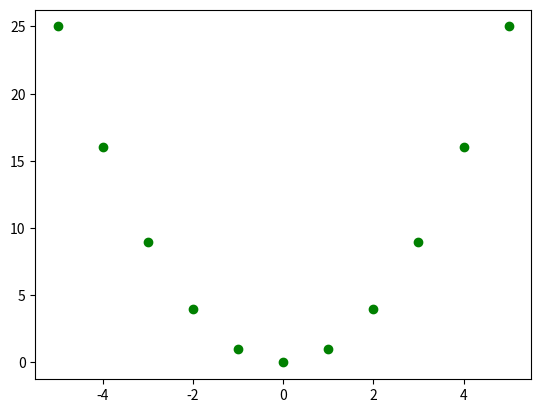

Reproduce this figure in Python.
import matplotlib.pyplot as plt

xList = [ x for x in range(-5,6)]
yList = [y*y for y in range(-5,6)]
# plt.plot(xList, yList)

plt.scatter(xList,yList,color='g')